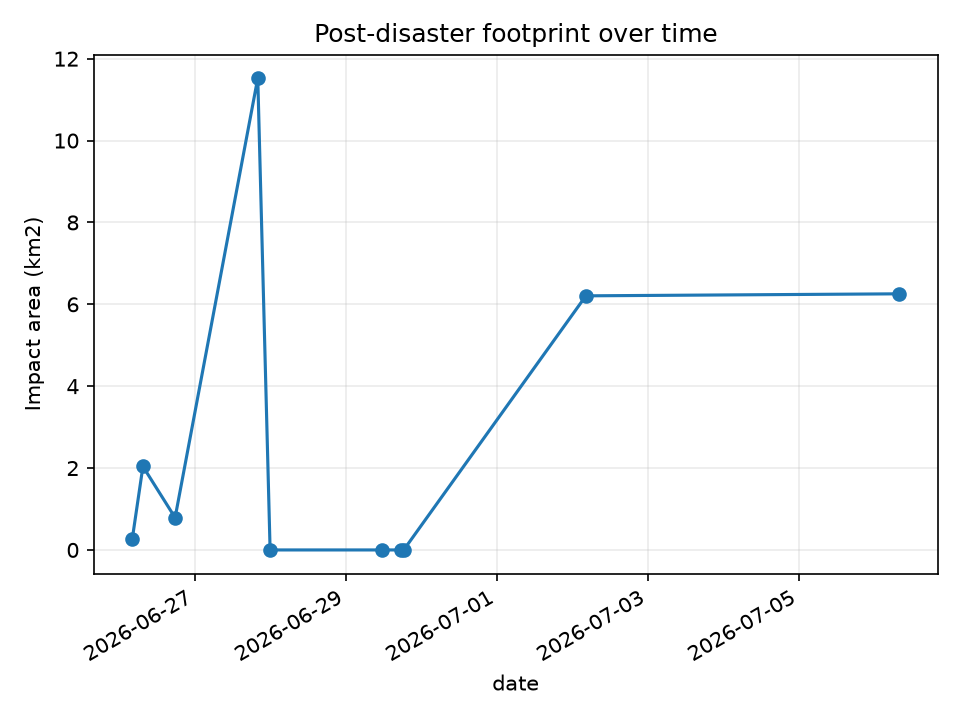

Source data for this figure (header and first rows):
date, impact_area_km2, feature_count, source
2026-06-26 04:01:10.948274, 0.2665, 17, EMSR884_AOI02_GRA_PRODUCT_builtUpA_v1
2026-06-26 07:24:29.440918, 2.04, 129, EMSR884_AOI06_GRA_PRODUCT_builtUpA_v1
2026-06-26 17:38:03.884275, 0.7884, 43, EMSR884_AOI08_GRA_PRODUCT_builtUpA_v1
2026-06-27 19:54:43.077956, 5.511, 166, EMSR884_AOI12_GRA_PRODUCT_builtUpA_v2
2026-06-27 19:54:43.077956, 6.015, 1, EMSR884_AOI12_GRA_PRODUCT_transportation…
2026-06-27 23:49:49.849118, 0.0, 3, EMSR884_AOI05_GRA_PRODUCT_builtUpP_v1
2026-06-29 11:25:23.016205, 0.0, 96, EMSR884_AOI06_GRA_MONIT01_builtUpP_v1
2026-06-29 17:28:21.981067, 0.0, 183, EMSR884_AOI08_GRA_MONIT01_builtUpP_v1
2026-06-29 18:18:07.700477, 0.0, 1, EMSR884_AOI02_GRA_MONIT01_transportation…
2026-06-29 18:18:07.700477, 0.0, 20, EMSR884_AOI02_GRA_MONIT01_builtUpP_v1
2026-06-29 18:18:07.700477, 0.0, 2, EMSR884_AOI02_GRA_MONIT01_ancillaryCrisi…
2026-07-02 04:12:15.565161, 0.0, 69, EMSR884_AOI12_GRA_MONIT01_ancillaryCrisi…
2026-07-02 04:12:15.565161, 0.0, 2770, EMSR884_AOI12_GRA_MONIT01_builtUpP_v3
2026-07-02 04:12:15.565161, 0.1921, 6, EMSR884_AOI12_GRA_MONIT01_facilitiesA_v1
2026-07-02 04:12:15.565161, 6.015, 1, EMSR884_AOI12_GRA_MONIT01_transportation…
2026-07-06 07:46:29.908321, 0.04925, 12, EMSR884_AOI12_GRA_MONIT02_ancillaryCrisi…
2026-07-06 07:46:29.908321, 0.0, 76, EMSR884_AOI12_GRA_MONIT02_ancillaryCrisi…
2026-07-06 07:46:29.908321, 0.0, 2817, EMSR884_AOI12_GRA_MONIT02_builtUpP_v1
2026-07-06 07:46:29.908321, 0.1921, 6, EMSR884_AOI12_GRA_MONIT02_facilitiesA_v1
2026-07-06 07:46:29.908321, 6.015, 1, EMSR884_AOI12_GRA_MONIT02_transportation…
